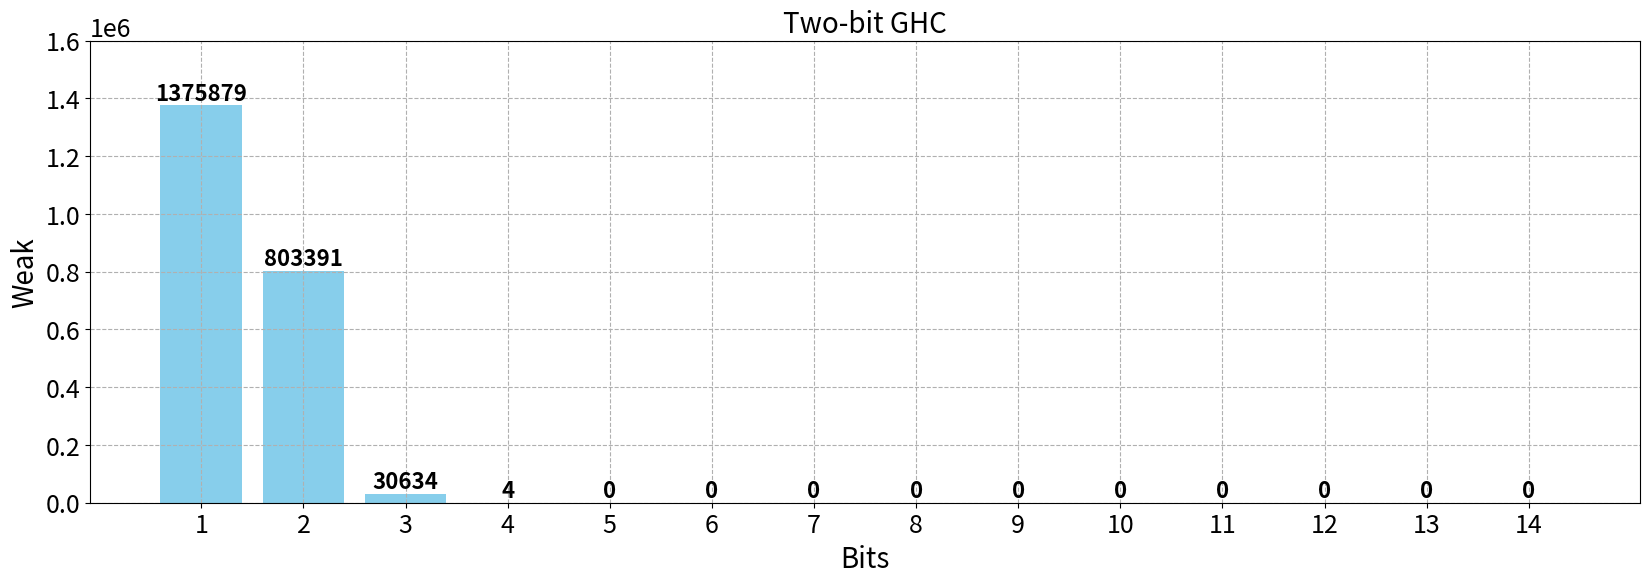

This chart was generated by the following Python code:
import matplotlib.pyplot as plt

# 提供的數據
data = [1375879, 803391, 30634, 4, 0, 0, 0, 0, 0, 0, 0, 0, 0, 0]

# 更新數據點的標籤為2到15
new_labels = [str(i+1) for i in range(len(data))]

# 重新繪製圖表，將網格改為虛線並增大X軸、Y軸的數字大小以及標題的大小
plt.figure(figsize=(20, 6))
bars = plt.bar(new_labels, data, color='skyblue')
plt.title('Two-bit GHC', fontsize=20)  # 增大標題字體大小
plt.xlabel('Bits', fontsize=20)  # 增大X軸標籤字體大小
plt.ylabel('Weak', fontsize=20)  # 增大Y軸標籤字體大小
plt.xticks(fontsize=18)  # 增大X軸刻度數字大小
plt.yticks(fontsize=18)  # 增大Y軸刻度數字大小
plt.ticklabel_format(style='sci', axis='y', scilimits=(0,0))  # 使用科學記號
plt.grid(True, linestyle='--')  # 加入網格
plt.ylim(0, 1.6e6)  # 設定Y軸上限


plt.gca().yaxis.get_offset_text().set_fontsize(18)

# 在柱狀上顯示數據
for bar in bars:
    yval = bar.get_height()
    plt.text(bar.get_x() + bar.get_width()/2, yval, f'{yval:.0f}', ha='center', va='bottom', fontsize=16, fontweight='bold')


# 再次保存圖片
plt.savefig('Twobit_GHC_16bits_64000times.png')